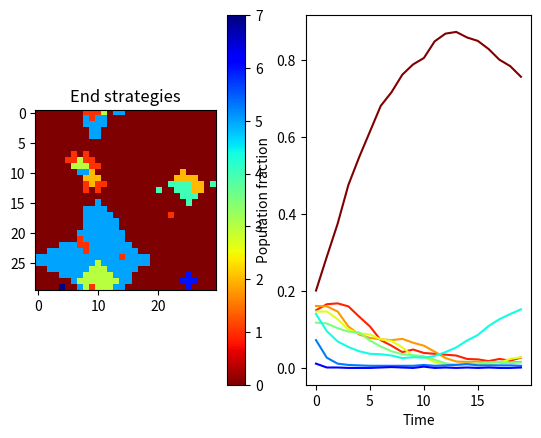

Write Python code to recreate this figure.
import numpy as np
import matplotlib.pyplot as plt
import time


def play_rounds(n, m, nrounds):
    m_punishment = 0
    o_punishment = 0
    m_prev = 0
    o_prev = 0

    for r in range(nrounds):
        m_play = make_choice(n, r, o_prev)
        o_play = make_choice(m, r, m_prev)

        if m_play == 0 and o_play == 0:
            m_punishment += R
            o_punishment += R
        if m_play == 0 and o_play == 1:
            m_punishment += S
            o_punishment += T
        if m_play == 1 and o_play == 0:
            m_punishment += T
            o_punishment += S
        if m_play == 1 and o_play == 1:
            m_punishment += P
            o_punishment += P
            # TODO Kanske låta denna räkna klart på en gång om de ska snitcha på varann sen
        m_prev = m_play
        o_prev = o_play
    return m_punishment # , o_punishment


def make_choice(strat, r, o_prev):
    if r+1 <= strat and o_prev == 0:
        return 0
    else:
        return 1


def compete(strats, N):
    su = np.roll(strats, 1, axis=0)
    sd = np.roll(strats, -1, axis=0)
    sl = np.roll(strats, 1, axis=1)
    sr = np.roll(strats, -1, axis=1)

    punishments = np.zeros(shape=strats.shape)
    for r, line in enumerate(strats):
        for c, strat in enumerate(line):
            punishments[r, c] += play_rounds(strats[r, c], su[r, c], N)
            punishments[r, c] += play_rounds(strats[r, c], sd[r, c], N)
            punishments[r, c] += play_rounds(strats[r, c], sl[r, c], N)
            punishments[r, c] += play_rounds(strats[r, c], sr[r, c], N)
    return punishments


def update_strats(s, p):
    # Check 4 neighbors punishments and copy best strat
    pl = np.roll(p, 1, axis=1)
    pr = np.roll(p, -1, axis=1)
    pu = np.roll(p, 1, axis=0)
    pd = np.roll(p, -1, axis=0)

    sl = np.roll(s, 1, axis=1)
    sr = np.roll(s, -1, axis=1)
    su = np.roll(s, 1, axis=0)
    sd = np.roll(s, -1, axis=0)

    s_new = np.zeros(shape=s.shape)
    for r, line in enumerate(p):
        for c, punishment in enumerate(p):
            strats = [s[r, c], sl[r, c], sr[r, c], su[r, c], sd[r, c]]
            punishments = [p[r, c], pl[r, c], pr[r, c], pu[r, c], pd[r, c]]
            id = np.argmin(punishments)

            s_new[r, c] = strats[id]
    return s_new


def run_games(s, nRounds, timesteps, mu):
    counts = np.zeros([nRounds+1, timesteps])
    for timestep in range(timesteps):
        # print(s)
        p = compete(s, nRounds)
        s = update_strats(s, p)
        s = mutate(s, mu, nRounds)
        counts = count_strats(s, timestep, counts, nRounds)
    return s, counts


def mutate(s, prob, N):
    r = np.random.rand(s.shape[0], s.shape[1])
    mask = r < prob
    # print(s)
    # print(mask)
    s[mask] = np.random.randint(0, N+1, s.shape)[mask]
    # print(s)
    # print(np.where(r < prob, s, np.random.randint(0, 2)*N))
    return s


def count_strats(s, t, cnt_mat, nRounds):
    unique, counts = np.unique(s, return_counts=True)
    rest = 0
    for strat in range(nRounds+1):
        if strat in unique:
            cnt_mat[strat, t] = counts[strat-rest]
        else:
            cnt_mat[strat, t] = 0
            rest += 1
    return cnt_mat


N = 7      # Number of rounds
T = 0       # Punishment for lone snitch
R = 0.75     # Punishment if neither snitch
P = 1       # Punishment if both snitch
S = 1.5     # Punishment if snitched on
mu = 0.01   # Probability of
timesteps = 20
t_start = time.perf_counter()
# 13.2
L = 30
# strats = np.ones([L, L]) * (N - 0)
# strats[int(np.floor(L/2)), int(np.floor(L/2))] = 0
# b)
# strats[6,6], strats[12,12], strats[18, 18], strats[24,24] = 0,0,0,0
# c)
# strats[int(np.floor(L/2)), int(np.floor(L/2))] = 0
# d)?
# strats[int(np.floor(L/2))+1, int(np.floor(L/2))] = N
# strats[int(np.floor(L/2))-1, int(np.floor(L/2))] = N
# strats[int(np.floor(L/2)), int(np.floor(L/2))+1] = N
# strats[int(np.floor(L/2)), int(np.floor(L/2))-1] = N

# 13.3
# strats = np.random.randint(0,2, [L,L])*N
# Rlist = np.linspace(0.8, 0.88, 20)
# Slist = np.linspace(1.3, 1.7, 20)

# coopRatio = []
# for i, S in enumerate(Slist):
#     print(f'{i} of {len(Slist)}')
#     strats_after = run_games(strats, N, timesteps, mu)
#     coopRatio.append(np.sum(strats_after)/(N*L**2))

# 13.4
strats = np.random.randint(0, N+1, [L,L])
fin_strats, amounts_list = run_games(strats, N, timesteps, mu)



# Plotting
# fig = plt.figure()
# ax1 = fig.add_subplot(121)
# ax1.set_title("strategies")
# im1 = ax1.imshow(strats)
# ax1.figure.colorbar(im1)

# ax2 = fig.add_subplot(222)
# im2 = ax2.imshow(punishments)
# ax2.set_title("Punishments")
# ax2.figure.colorbar(im2)

# ax3 = fig.add_subplot(122)
# im3 = ax3.imshow(strats_after)
# ax3.set_title("New strats")
# ax3.figure.colorbar(im3)

# ax1.axis('off')
# # ax2.axis('off')
# ax3.axis('off')

# Plotting 13.3
# fig = plt.figure()
# ax4 = fig.add_subplot()
# ax4.plot(Slist, coopRatio)
# ax4.set_ylabel("Share of cooperators")
# ax4.set_xlabel("R")

# Plotting 13.4
colors = plt.cm.get_cmap('jet_r')
fig = plt.figure()
ax5 = fig.add_subplot(121)
im5 = ax5.imshow(fin_strats, cmap=colors)
ax5.set_title("End strategies")
ax5.figure.colorbar(im5)


ax6 = fig.add_subplot(122)
for id, cnt in enumerate(amounts_list):
    ax6.plot(cnt/(L**2), color=colors(id/len(amounts_list)))
ax6.set_ylabel("Population fraction")
ax6.set_xlabel('Time')


t_stop = time.perf_counter()
print(f'Elapsed time: {t_stop-t_start}')

plt.show()


